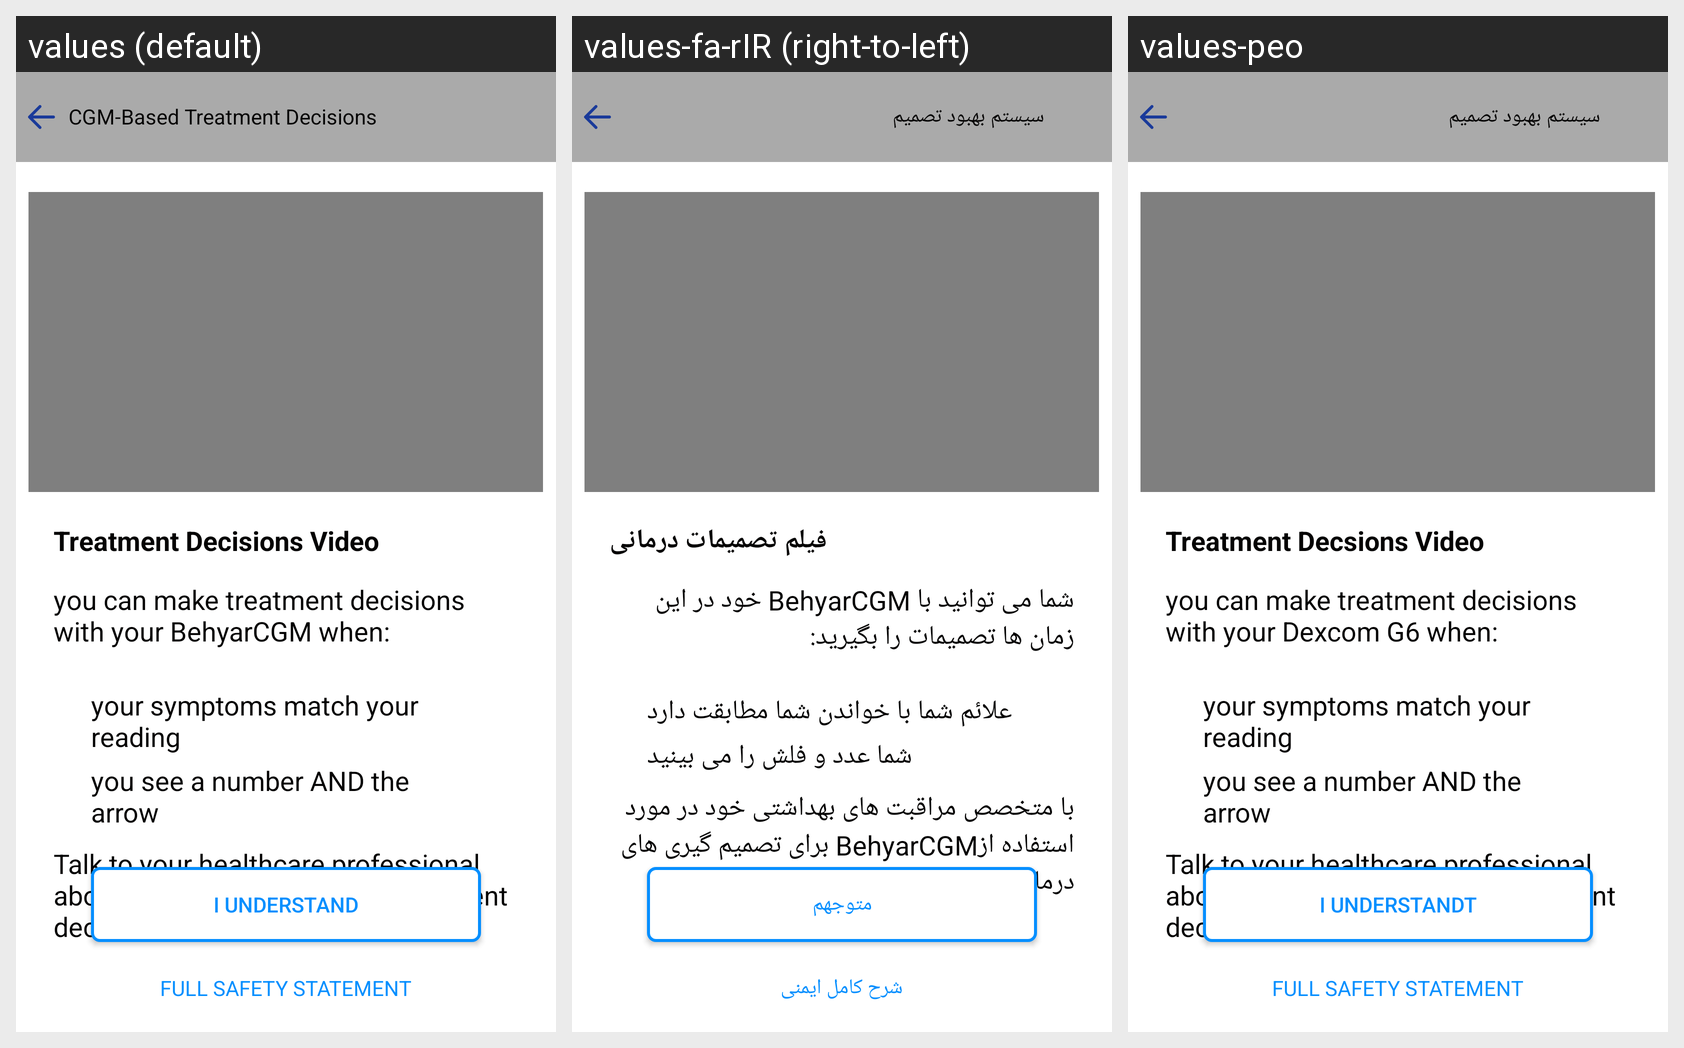

For this localized Android screen grid, give each drawn string resource with its value in every locale shown.
Android screen res/layout/activity_cgmbasetreatment_decision4.xml rendered under 3 locales, left to right: values (default), values-fa-rIR (right-to-left), values-peo. Device: Nexus 5 (rendered at 1080×1920; each locale shown at half size, 540×960, under a caption strip naming it); theme AppTheme.
Strings drawn on this screen, with the default value and each locale's value (text and hints the layout hard-codes, and strings that could not be matched under every locale, appear in the picture but are not listed):

CGM
  values: CGM-Based Treatment Decisions
  values-fa-rIR: سیستم بهبود تصمیم
  values-peo: سیستم بهبود تصمیم

tdv
  values: Treatment Decisions Video
  values-fa-rIR: فیلم تصمیمات درمانی
  values-peo: Treatment Decsions Video

ucm
  values: you can make treatment decisions with your BehyarCGM when:
  values-fa-rIR: شما می توانید با BehyarCGM خود در این زمان ها تصمیمات را بگیرید:
  values-peo: you can make treatment decisions with your Dexcom G6 when:

ysm
  values: your symptoms match your reading
  values-fa-rIR: علائم شما با خواندن شما مطابقت دارد
  values-peo: your symptoms match your reading

USA
  values: you see a number AND the arrow
  values-fa-rIR: شما عدد و فلش را می بینید
  values-peo: you see a number AND the arrow

tty
  values: Talk to your healthcare professional about using BehyarCGM for treatment decisions.
  values-fa-rIR: با متخصص مراقبت های بهداشتی خود در مورد استفاده ازBehyarCGM برای تصمیم گیری های درمانی صحبت کنید.
  values-peo: Talk to your healthcare professional about using Dexcom G6 for treatment decisions.

iundrstand
  values: I UNDERSTAND
  values-fa-rIR: متوجهم
  values-peo: I UNDERSTANDT

fullsaftey
  values: FULL SAFETY STATEMENT
  values-fa-rIR: شرح کامل ایمنی
  values-peo: FULL SAFETY STATEMENT
